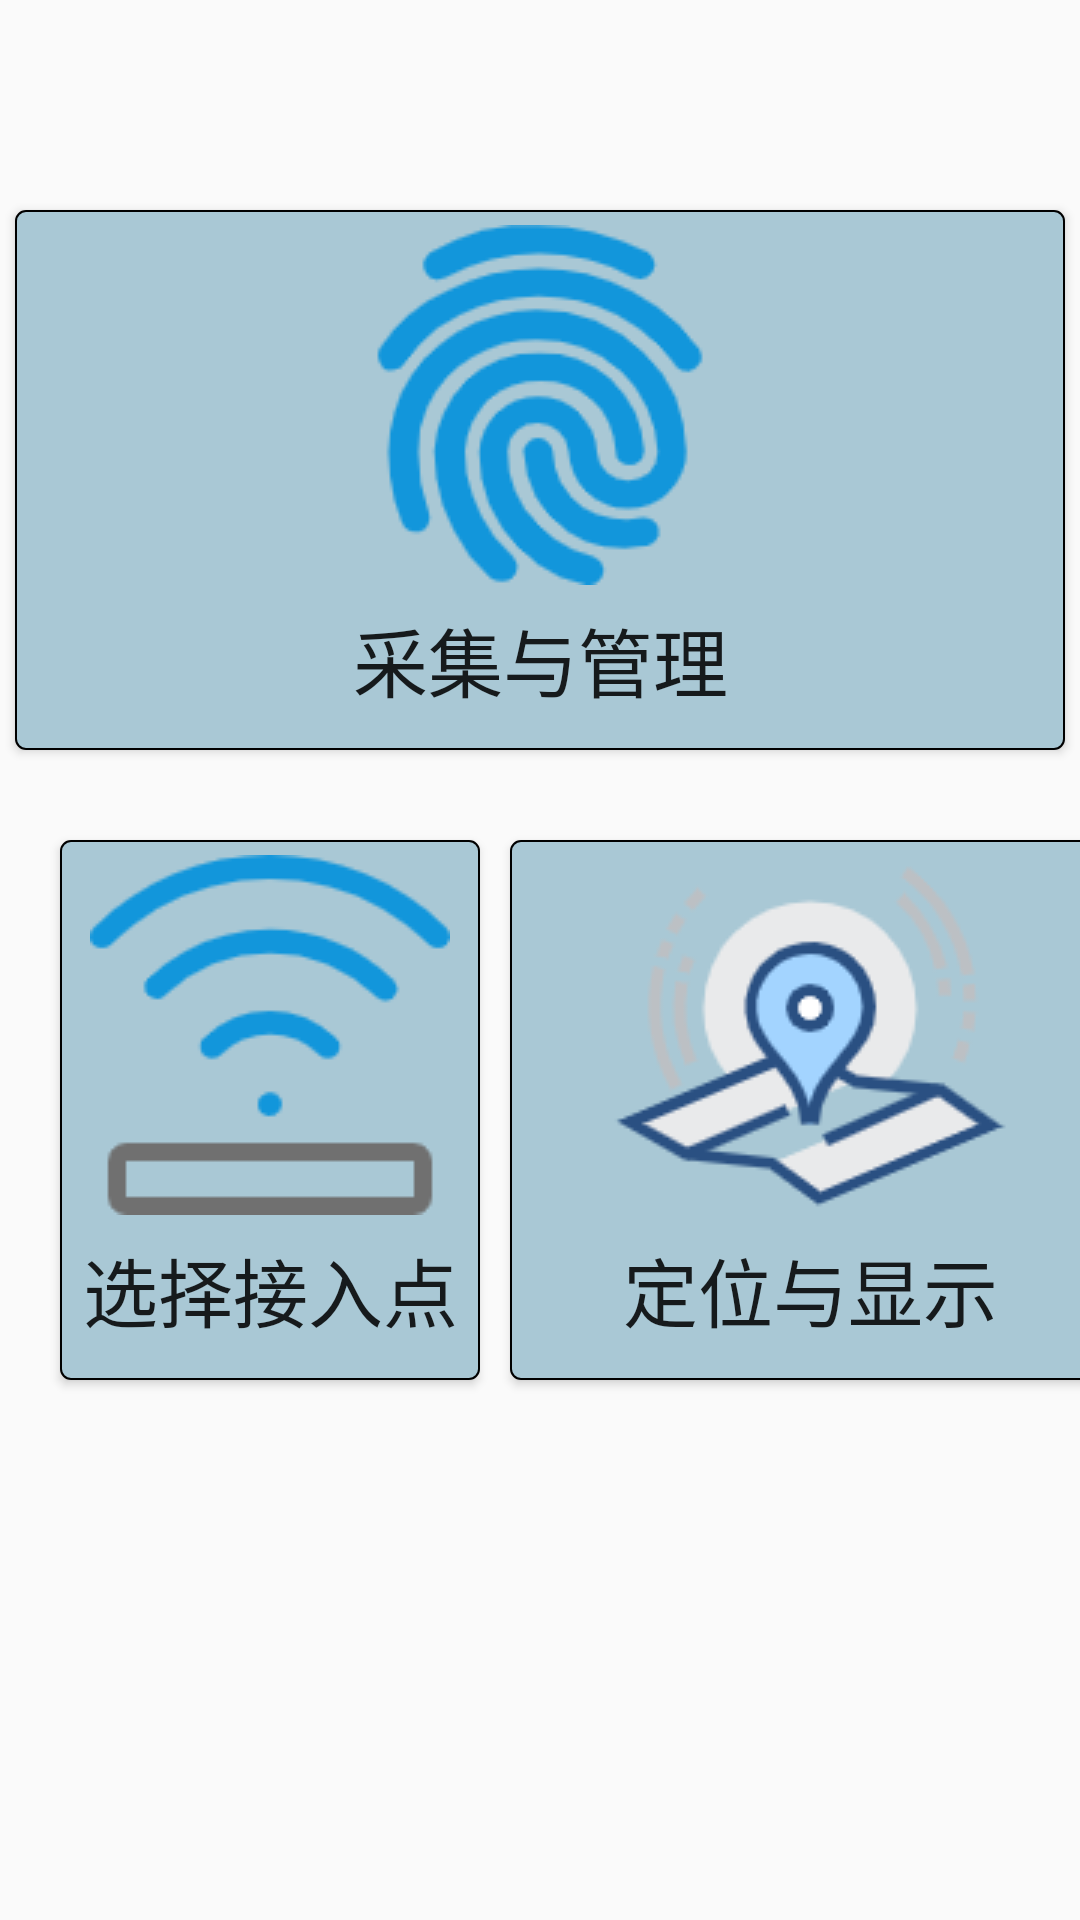

Here is an Android app screen rendered from its layout file. Give the layout XML and the strings, colors and styles it references.
<!-- AndroidManifest.xml: application theme AppTheme -->
<!-- res/layout/activity_main.xml -->
<?xml version="1.0" encoding="utf-8"?>
<LinearLayout xmlns:android="http://schemas.android.com/apk/res/android"
    xmlns:app="http://schemas.android.com/apk/res-auto"
    xmlns:tools="http://schemas.android.com/tools"
    android:layout_width="match_parent"
    android:layout_height="match_parent"
    android:orientation="vertical">
    <Button
        android:id="@+id/btn_textview"
        android:layout_width="350dp"
        android:layout_height="180dp"
        android:text="采集与管理"
        android:layout_marginTop="70dp"
        android:layout_gravity="center"
        android:drawableTop="@mipmap/main1_1"
        android:background="@drawable/txt_radiuborder"
        android:textSize="25sp"/>

    <LinearLayout
        android:layout_width="match_parent"
        android:layout_height="match_parent"
        android:orientation="horizontal">
        <Button
            android:id="@+id/btn_edittext"
            android:layout_width="140dp"
            android:layout_height="180dp"
            android:text="选择接入点"
            android:layout_marginTop="30dp"
            android:layout_marginLeft="20dp"
            android:drawableTop="@mipmap/main1_3"
            android:background="@drawable/txt_radiuborder"
            android:textSize="25sp"/>
        <Button
            android:id="@+id/btn_button"
            android:layout_width="200dp"
            android:layout_height="180dp"
            android:text="定位与显示"
            android:layout_centerHorizontal="true"
            android:layout_marginTop="30dp"
            android:layout_marginLeft="10dp"
            android:drawableTop="@mipmap/main1_2"
            android:background="@drawable/txt_radiuborder"
            android:textSize="25sp"/>
    </LinearLayout>
    </LinearLayout>
<!-- resources referenced by this layout -->
<resources>
  <!-- drawable txt_radiuborder (drawable) -->
  <?xml version="1.0" encoding="utf-8"?>
  <shape xmlns:android="http://schemas.android.com/apk/res/android">
  
      
      <solid android:color="#A9C8D5" />
  
      
      <stroke
          android:width="2px"
          android:color="#000000" />
      
      <corners
          android:bottomLeftRadius="10px"
          android:bottomRightRadius="10px"
          android:topLeftRadius="10px"
          android:topRightRadius="10px" />
      
      <padding
          android:bottom="5dp"
          android:left="5dp"
          android:right="5dp"
          android:top="5dp" />
  
  </shape>
  <!-- mipmap main1_1: png bitmap (mipmap-mdpi, 8656 bytes) -->
  <!-- mipmap main1_2: png bitmap (mipmap-mdpi, 10591 bytes) -->
  <!-- mipmap main1_3: png bitmap (mipmap-mdpi, 4000 bytes) -->
  <style name="AppTheme" parent="Theme.AppCompat.Light.DarkActionBar">
          
          <item name="colorPrimary">#4CB0DD</item>
          <item name="colorPrimaryDark">@color/colorPrimaryDark</item>
          <item name="colorAccent">@color/colorAccent</item>
      </style>
  <color name="colorPrimaryDark">#303F9F</color>
  <color name="colorAccent">#FF4081</color>
</resources>
